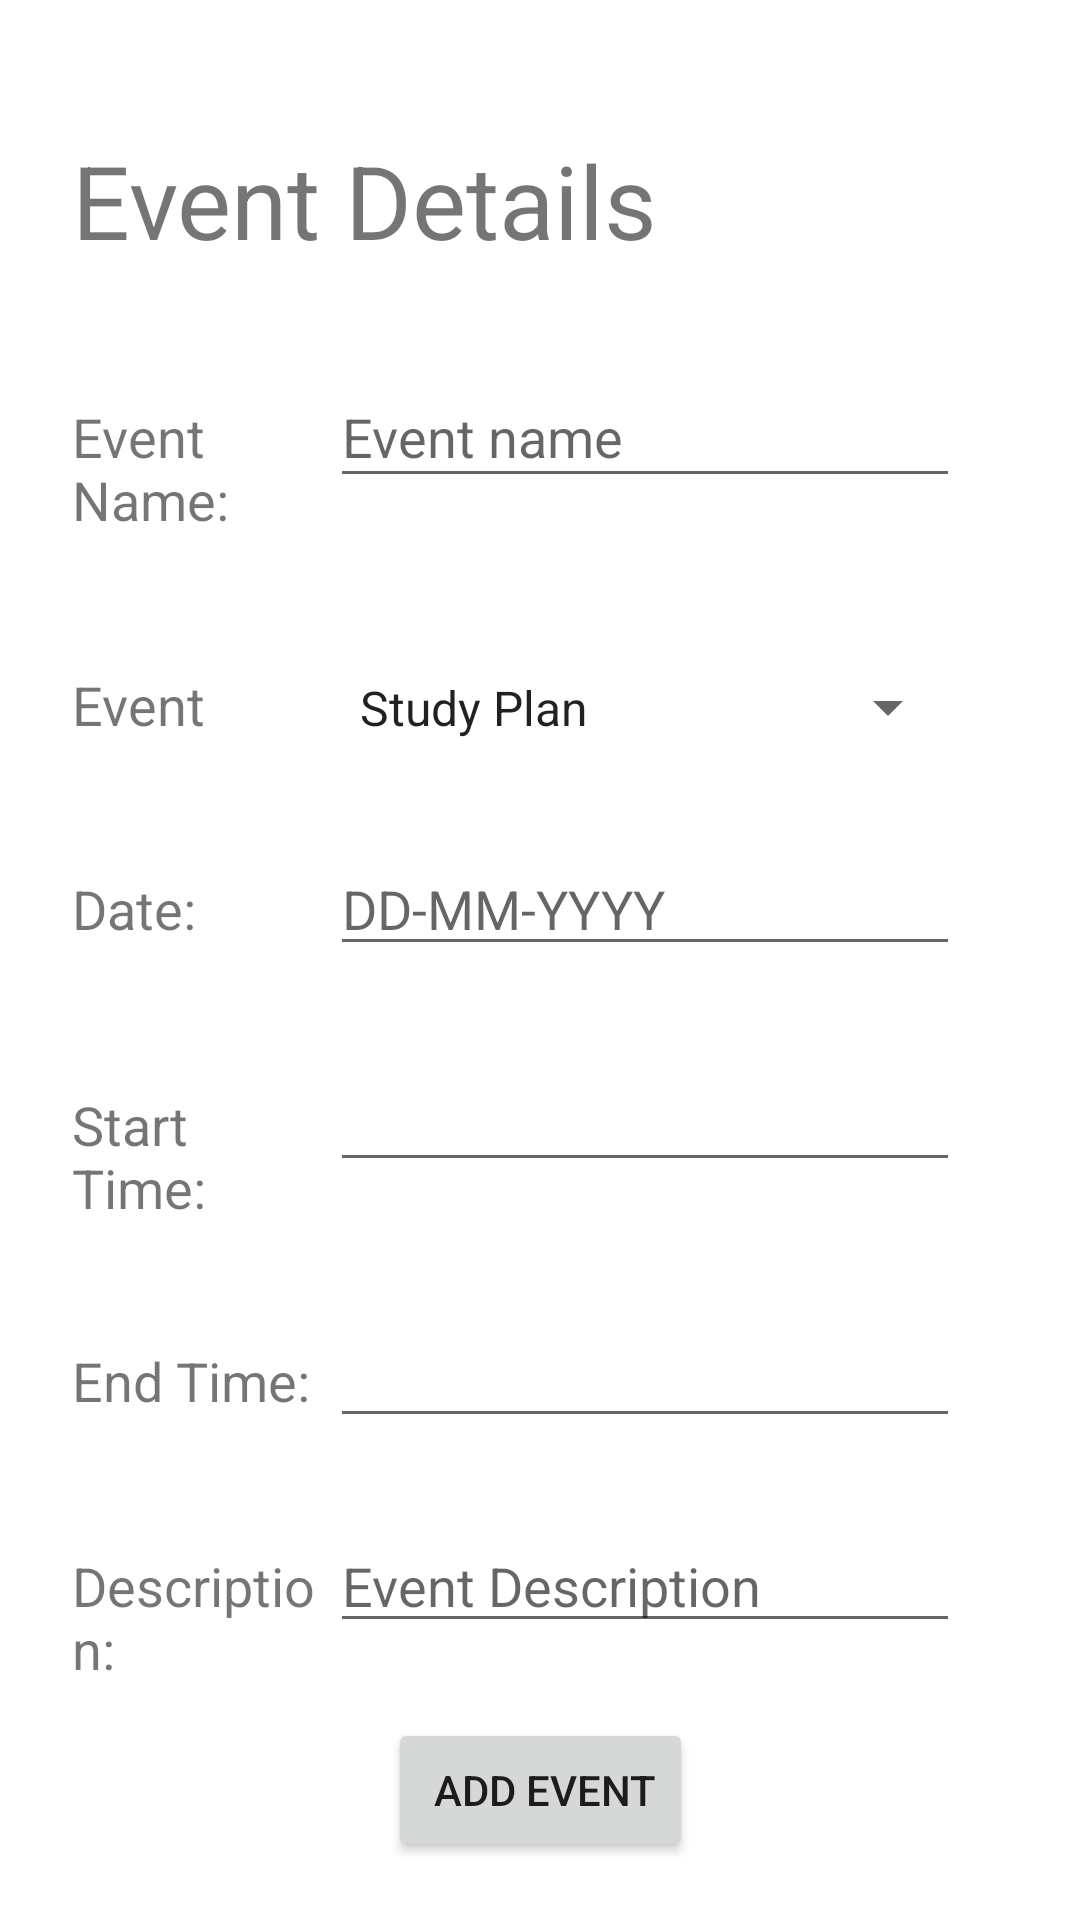

The Android layout XML behind this screen, and the referenced resources:
<!-- AndroidManifest.xml: application theme Theme.StudyPlanner -->
<!-- res/layout/activity_adding_events.xml -->
<?xml version="1.0" encoding="utf-8"?>
<androidx.constraintlayout.widget.ConstraintLayout xmlns:android="http://schemas.android.com/apk/res/android"
    xmlns:app="http://schemas.android.com/apk/res-auto"
    xmlns:tools="http://schemas.android.com/tools"
    android:layout_width="match_parent"
    android:layout_height="match_parent"
    tools:context=".AddingEvents">

    <EditText
        android:id="@+id/eventName_id"
        android:layout_width="wrap_content"
        android:layout_height="44dp"
        android:layout_marginEnd="40dp"
        android:ems="10"
        android:hint="Event name"
        android:inputType="textPersonName"
        app:layout_constraintBaseline_toBaselineOf="@+id/textView"
        app:layout_constraintEnd_toEndOf="parent" />

    <TextView
        android:id="@+id/textView"
        android:layout_width="0dp"
        android:layout_height="wrap_content"
        android:layout_marginStart="24dp"
        android:layout_marginTop="44dp"
        android:text="Event Name: "
        android:textSize="18sp"
        app:layout_constraintEnd_toStartOf="@+id/eventName_id"
        app:layout_constraintStart_toStartOf="parent"
        app:layout_constraintTop_toBottomOf="@+id/textView7" />

    <EditText
        android:id="@+id/date_id"
        android:layout_width="wrap_content"
        android:layout_height="wrap_content"
        android:layout_marginEnd="40dp"
        android:ems="10"
        android:hint="DD-MM-YYYY"
        android:inputType="date"
        app:layout_constraintBaseline_toBaselineOf="@+id/textView2"
        app:layout_constraintEnd_toEndOf="parent" />

    <EditText
        android:id="@+id/startTime_id"
        android:layout_width="wrap_content"
        android:layout_height="wrap_content"
        android:layout_marginEnd="40dp"
        android:ems="10"
        android:inputType="time"
        app:layout_constraintBaseline_toBaselineOf="@+id/textView3"
        app:layout_constraintEnd_toEndOf="parent" />

    <TextView
        android:id="@+id/textView2"
        android:layout_width="0dp"
        android:layout_height="24dp"
        android:layout_marginStart="24dp"
        android:layout_marginTop="44dp"
        android:text="Date: "
        android:textSize="18sp"
        app:layout_constraintEnd_toStartOf="@+id/date_id"
        app:layout_constraintStart_toStartOf="parent"
        app:layout_constraintTop_toBottomOf="@+id/textView6" />

    <EditText
        android:id="@+id/description_id"
        android:layout_width="wrap_content"
        android:layout_height="wrap_content"
        android:layout_marginEnd="40dp"
        android:ems="10"
        android:hint="Event Description"
        android:inputType="textPersonName"
        app:layout_constraintBaseline_toBaselineOf="@+id/textView5"
        app:layout_constraintEnd_toEndOf="parent" />

    <TextView
        android:id="@+id/textView3"
        android:layout_width="0dp"
        android:layout_height="wrap_content"
        android:layout_marginStart="24dp"
        android:layout_marginTop="48dp"
        android:text="Start Time: "
        android:textSize="18sp"
        app:layout_constraintEnd_toStartOf="@+id/startTime_id"
        app:layout_constraintHorizontal_bias="0.0"
        app:layout_constraintStart_toStartOf="parent"
        app:layout_constraintTop_toBottomOf="@+id/textView2" />

    <TextView
        android:id="@+id/textView4"
        android:layout_width="0dp"
        android:layout_height="wrap_content"
        android:layout_marginStart="24dp"
        android:layout_marginTop="40dp"
        android:text="End Time: "
        android:textSize="18sp"
        app:layout_constraintEnd_toStartOf="@+id/endTime_id"
        app:layout_constraintHorizontal_bias="0.0"
        app:layout_constraintStart_toStartOf="parent"
        app:layout_constraintTop_toBottomOf="@+id/textView3" />

    <EditText
        android:id="@+id/endTime_id"
        android:layout_width="wrap_content"
        android:layout_height="wrap_content"
        android:layout_marginEnd="40dp"
        android:ems="10"
        android:inputType="time"
        app:layout_constraintBaseline_toBaselineOf="@+id/textView4"
        app:layout_constraintEnd_toEndOf="parent" />

    <TextView
        android:id="@+id/textView5"
        android:layout_width="0dp"
        android:layout_height="wrap_content"
        android:layout_marginStart="24dp"
        android:layout_marginTop="44dp"
        android:text="Description: "
        android:textSize="18sp"
        app:layout_constraintEnd_toStartOf="@+id/description_id"
        app:layout_constraintStart_toStartOf="parent"
        app:layout_constraintTop_toBottomOf="@+id/textView4" />

    <TextView
        android:id="@+id/textView6"
        android:layout_width="0dp"
        android:layout_height="24dp"
        android:layout_marginStart="24dp"
        android:layout_marginTop="44dp"
        android:text="Event Type:"
        android:textSize="18sp"
        app:layout_constraintEnd_toStartOf="@+id/spinner_id"
        app:layout_constraintStart_toStartOf="parent"
        app:layout_constraintTop_toBottomOf="@+id/textView" />

    <Button
        android:id="@+id/add_btn_id"
        android:layout_width="wrap_content"
        android:layout_height="wrap_content"
        android:text=" Add Event"
        app:layout_constraintBottom_toBottomOf="parent"
        app:layout_constraintEnd_toEndOf="parent"
        app:layout_constraintHorizontal_bias="0.501"
        app:layout_constraintStart_toStartOf="parent"
        app:layout_constraintTop_toBottomOf="@+id/textView5"
        app:layout_constraintVertical_bias="0.363" />

    <Spinner
        android:id="@+id/spinner_id"
        android:layout_width="208dp"
        android:layout_height="41dp"
        android:layout_marginEnd="40dp"
        android:entries="@array/spinnerItems"
        android:spinnerMode="dropdown"
        app:layout_constraintBaseline_toBaselineOf="@+id/textView6"
        app:layout_constraintEnd_toEndOf="parent" />

    <TextView
        android:id="@+id/textView7"
        android:layout_width="wrap_content"
        android:layout_height="wrap_content"
        android:layout_marginStart="24dp"
        android:layout_marginTop="44dp"
        android:text="Event Details"
        android:textSize="34sp"
        app:layout_constraintBottom_toTopOf="@+id/eventName_id"
        app:layout_constraintStart_toStartOf="parent"
        app:layout_constraintTop_toTopOf="parent"
        app:layout_constraintVertical_bias="0.0" />

</androidx.constraintlayout.widget.ConstraintLayout>
<!-- resources referenced by this layout -->
<resources>
  <string-array name="spinnerItems">
          <item>Study Plan</item>
          <item>Assignments</item>
          <item>Exams</item>
          <item>Lectures</item>
      </string-array>
  <style name="Theme.StudyPlanner" parent="Theme.MaterialComponents.DayNight.NoActionBar">
          
          <item name="colorPrimary">@color/purple_500</item>
          <item name="colorPrimaryVariant">@color/purple_700</item>
          <item name="colorOnPrimary">@color/white</item>
          
          <item name="colorSecondary">@color/teal_200</item>
          <item name="colorSecondaryVariant">@color/teal_700</item>
          <item name="colorOnSecondary">@color/black</item>
          
          <item name="android:statusBarColor" tools:targetApi="l">?attr/colorPrimaryVariant</item>
          
      </style>
  <!-- not gathered from this repository: default colours our renderer supplied (Android Studio template values) -->
  <color name="purple_500">#FF6200EE</color>
  <color name="purple_700">#FF3700B3</color>
  <color name="teal_200">#FF03DAC5</color>
  <color name="teal_700">#FF018786</color>
  <color name="black">#FF000000</color>
  <color name="white">#FFFFFFFF</color>
</resources>
